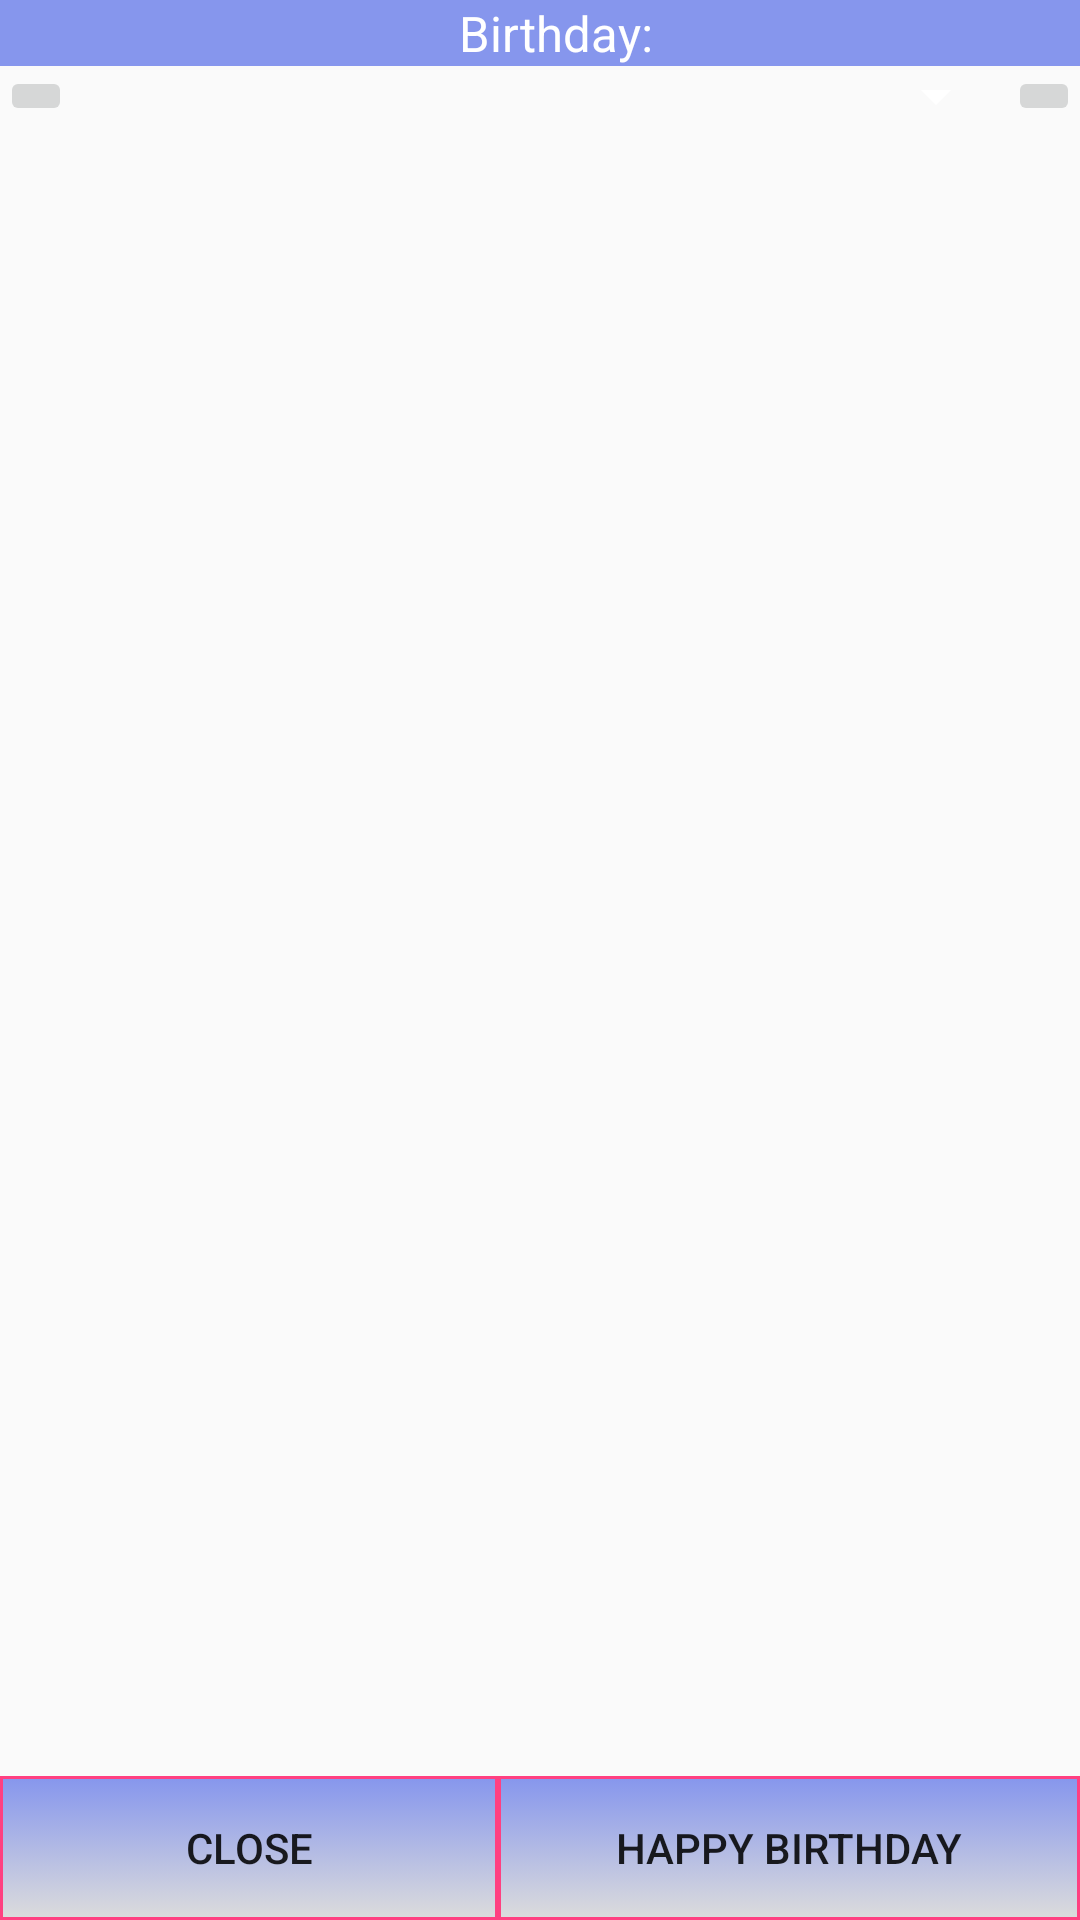

Produce the Android XML layout that renders to this screen, including the resource entries it uses.
<!-- AndroidManifest.xml: application theme AppDefault -->
<!-- res/layout/activity_happy_birthday_dialog_layout.xml -->
<?xml version="1.0" encoding="utf-8"?>
<LinearLayout xmlns:android="http://schemas.android.com/apk/res/android"
    xmlns:app="http://schemas.android.com/apk/res-auto"
    xmlns:tools="http://schemas.android.com/tools"
    tools:context="org.bogdan.remindme.activities.HappyBirthdayDialogActivity"
    android:id="@+id/activity_happy_birthday_dialog_layout"
    android:layout_width="match_parent"
    android:layout_height="match_parent"
    android:orientation="vertical">

    <LinearLayout
        android:orientation="horizontal"
        android:layout_width="match_parent"
        android:layout_height="wrap_content"
        android:background="@color/colorPrimary"
        android:layout_weight="0">

        <ImageView
            android:layout_width="wrap_content"
            android:layout_height="wrap_content"
            app:srcCompat="@drawable/ic_birthday"
            android:id="@+id/imageViewAvatar"
            android:layout_weight="0" />

        <TextView
            android:text="@string/birthday_big"
            android:layout_width="wrap_content"
            android:layout_height="wrap_content"
            android:id="@+id/textViewName"
            android:textColor="@color/colorWhite"
            android:textSize="8pt"
            android:textAlignment="center"
            android:paddingLeft="10dp"
            android:layout_gravity="center_vertical"
            android:layout_weight="1" />

    </LinearLayout>

    <LinearLayout
        android:orientation="vertical"
        android:layout_width="match_parent"
        android:layout_height="wrap_content"
        android:layout_weight="1">

        <LinearLayout
            android:layout_width="match_parent"
            android:layout_height="wrap_content"
            android:layout_weight="0"
            android:orientation="horizontal">

            <ImageButton
                android:layout_width="wrap_content"
                android:layout_height="wrap_content"
                app:srcCompat="@drawable/ic_back"
                android:id="@+id/imageButtonPrevious" />

            <Spinner
                android:layout_width="wrap_content"
                android:layout_height="match_parent"
                android:layout_weight="1"
                android:id="@+id/spinnerMessageCategory" />

            <ImageButton
                android:layout_width="wrap_content"
                android:layout_height="wrap_content"
                app:srcCompat="@drawable/ic_next"
                android:id="@+id/imageButtonNext" />

        </LinearLayout>

        <LinearLayout
            android:layout_width="match_parent"
            android:layout_height="wrap_content"
            android:layout_weight="1">

            <TextSwitcher
                android:layout_width="match_parent"
                android:layout_height="match_parent"
                android:scrollbars="vertical"
                android:layout_gravity="center_horizontal"
                android:textAlignment="center"
                android:id="@+id/textHappyBirthdaySwitcher">
            </TextSwitcher>

        </LinearLayout>

    </LinearLayout>

    <LinearLayout
        android:orientation="horizontal"
        android:layout_width="match_parent"
        android:layout_height="wrap_content"
        android:layout_weight="0">
        <Button
            android:text="@string/close"
            android:layout_width="wrap_content"
            android:layout_height="match_parent"
            android:id="@+id/btn_close"
            android:layout_weight="1"
            android:background="@drawable/ripple_btn_bg" />
        <Button
            android:text="@string/Selebrate"
            android:layout_width="wrap_content"
            android:layout_height="match_parent"
            android:id="@+id/btn_happy_birthday"
            android:layout_weight="1"
            android:background="@drawable/ripple_btn_bg" />
    </LinearLayout>

</LinearLayout>
<!-- resources referenced by this layout -->
<resources>
  <color name="colorPrimary">#8696ed</color>
  <color name="colorWhite">#ffffff</color>
  <!-- drawable ripple_btn_bg (drawable) -->
  <?xml version="1.0" encoding="utf-8"?>
  <selector xmlns:android="http://schemas.android.com/apk/res/android">
      <item android:state_pressed="true"
          android:drawable="@drawable/btn_bg_pressed" />
      <item  android:state_focused="false"
          android:drawable="@drawable/btn_bg" />
  </selector>
  <string name="Selebrate">Happy Birthday</string>
  <string name="birthday_big">Birthday:</string>
  <string name="close">Close</string>
  <style name="AppDefault" parent="AppTheme">
          <item name="colorPrimary">@color/colorPrimary</item>
          <item name="colorPrimaryDark">@color/colorPrimaryDark</item>
          <item name="colorAccent">@color/colorAccent</item>
          <item name="colorControlNormal">@color/colorWhite</item>
  
          <item name="android:buttonStyle">@style/App_BtnStyle</item>
  
      </style>
  <!-- drawable btn_bg_pressed (drawable) -->
  <?xml version="1.0" encoding="utf-8"?>
      <shape xmlns:android="http://schemas.android.com/apk/res/android"
          android:shape="rectangle">
          <gradient android:startColor="@color/Gainsboro"
              android:endColor="@color/colorWhite"
              android:angle="270" />
          <corners android:radius="0dp" />
          <stroke android:width="1dp" android:color="@color/colorPrimaryDark" />
      </shape>
  <!-- drawable btn_bg (drawable) -->
  <?xml version="1.0" encoding="utf-8"?>
      <shape xmlns:android="http://schemas.android.com/apk/res/android"
          android:shape="rectangle">
          <gradient android:startColor="@color/colorPrimary"
              android:endColor="@color/Gainsboro"
              android:angle="270" />
          <corners android:radius="0dp" />
          <stroke android:width="1dp" android:color="@color/colorAccent" />
      </shape>
  <style name="AppTheme" parent="Theme.AppCompat.Light.NoActionBar">
          <item name="colorPrimary">@color/colorPrimary</item>
          <item name="colorPrimaryDark">@color/colorPrimaryDark</item>
          <item name="colorAccent">@color/colorAccent</item>
          <item name="colorControlNormal">@color/colorWhite</item>
      </style>
  <color name="colorPrimaryDark">#303F9F</color>
  <color name="colorAccent">#ff4081</color>
  <style name="App_BtnStyle" parent="@style/Widget.AppCompat.Button">
          <item name="android:height">100dip</item>
      </style>
  <color name="Gainsboro">#DCDCDC</color>
</resources>
